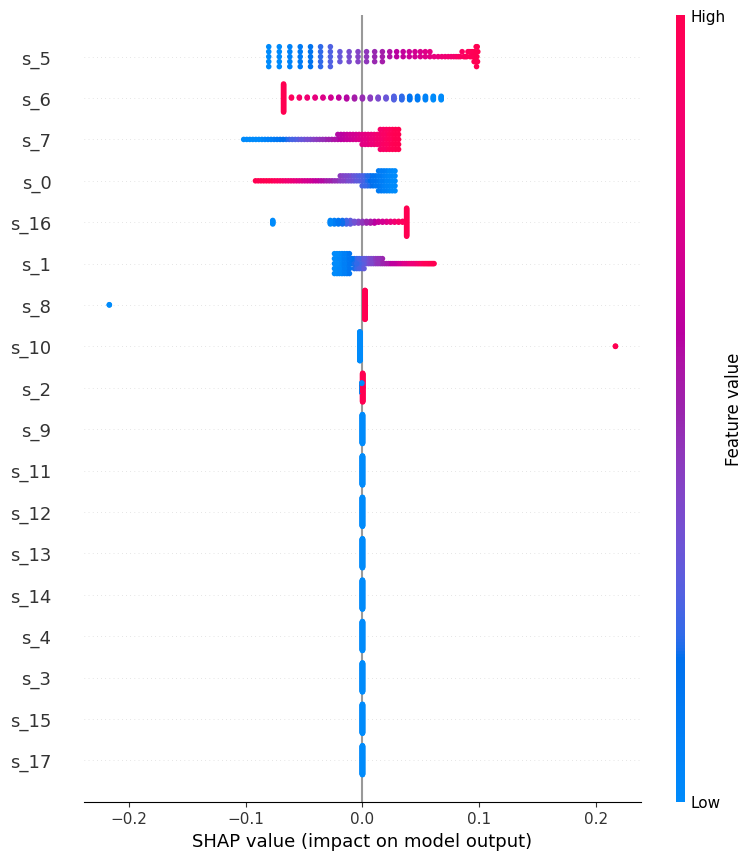

Source data for this figure (header and first rows):
feature, mean_abs_shap
s_0, 0.02757
s_1, 0.02168
s_2, 0.0002759
s_3, 0.0
s_4, 0.0
s_5, 0.05454
s_6, 0.04634
s_7, 0.03061
s_8, 0.006486
s_9, 0.0
s_10, 0.006483
s_11, 0.0
s_12, 0.0
s_13, 0.0
s_14, 0.0
s_15, 0.0
s_16, 0.02633
s_17, 0.0
